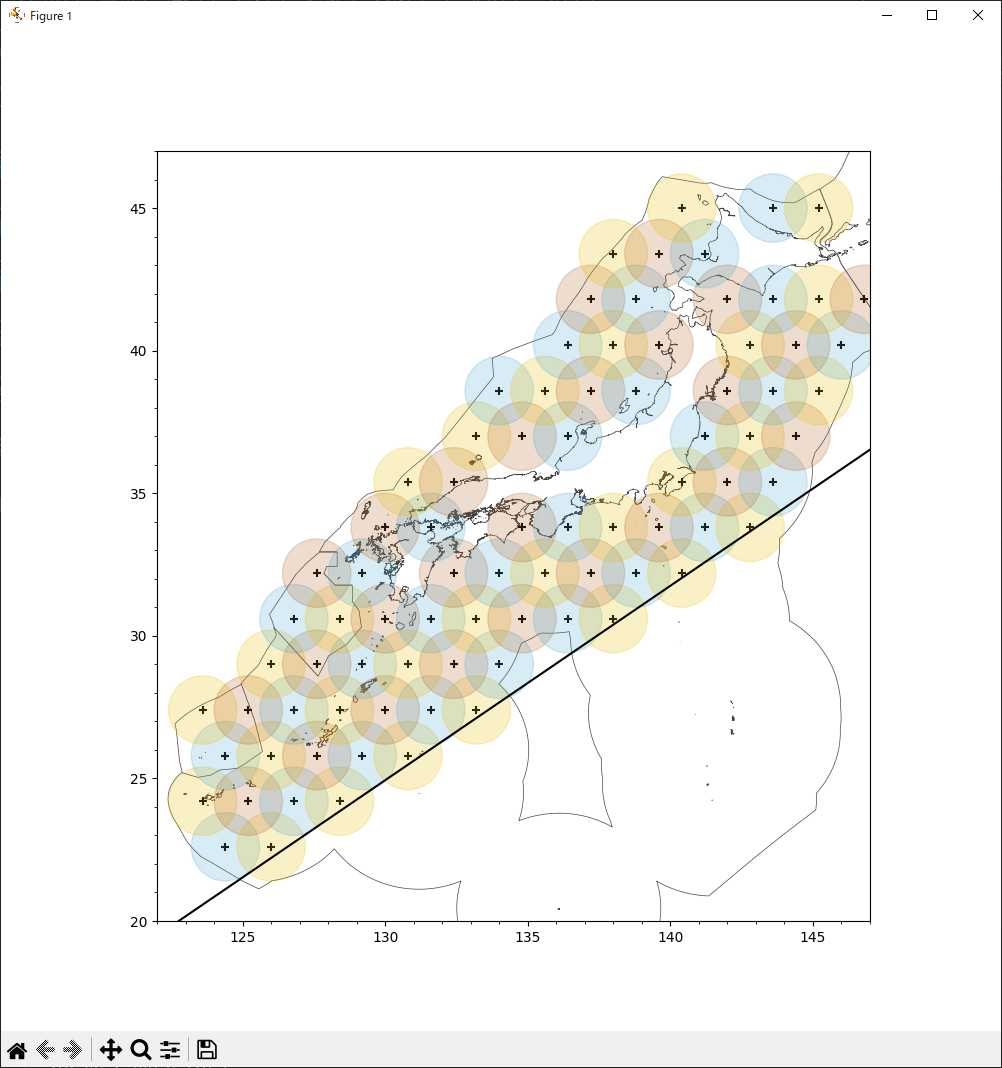

The file beside this chart, header and first rows:
latitude, longitude, beam_radius, color, user
22.6, 124.4, 120, 1
22.6, 126.0, 120, 2
24.2, 123.6, 120, 2
24.2, 125.2, 120, 3
24.2, 126.8, 120, 1
24.2, 128.4, 120, 2
25.8, 124.4, 120, 1
25.8, 126.0, 120, 2
25.8, 127.6, 120, 3
25.8, 129.2, 120, 1
25.8, 130.8, 120, 2
27.4, 123.6, 120, 2
27.4, 125.2, 120, 3
27.4, 126.8, 120, 1
27.4, 128.4, 120, 2
27.4, 130.0, 120, 3
27.4, 131.6, 120, 1
27.4, 133.2, 120, 2
29.0, 126.0, 120, 2
29.0, 127.6, 120, 3
29.0, 129.2, 120, 1
29.0, 130.8, 120, 2
29.0, 132.4, 120, 3
29.0, 134.0, 120, 1
30.6, 126.8, 120, 1
30.6, 128.4, 120, 2
30.6, 130.0, 120, 3
30.6, 131.6, 120, 1
30.6, 133.2, 120, 2
30.6, 134.8, 120, 3
30.6, 136.4, 120, 1
30.6, 138.0, 120, 2
32.2, 127.6, 120, 3
32.2, 129.2, 120, 1
32.2, 132.4, 120, 3
32.2, 134.0, 120, 1
32.2, 135.6, 120, 2
32.2, 137.2, 120, 3
32.2, 138.8, 120, 1
32.2, 140.4, 120, 2
33.8, 130.0, 120, 3
33.8, 131.6, 120, 1
33.8, 134.8, 120, 3
33.8, 136.4, 120, 1
33.8, 138.0, 120, 2
33.8, 139.6, 120, 3
33.8, 141.2, 120, 1
33.8, 142.8, 120, 2
35.4, 130.8, 120, 2
35.4, 132.4, 120, 3
35.4, 140.4, 120, 2
35.4, 142.0, 120, 3
35.4, 143.6, 120, 1
37.0, 133.2, 120, 2
37.0, 134.8, 120, 3
37.0, 136.4, 120, 1
37.0, 141.2, 120, 1
37.0, 142.8, 120, 2
37.0, 144.4, 120, 3
38.6, 134.0, 120, 1
... 24 more rows
